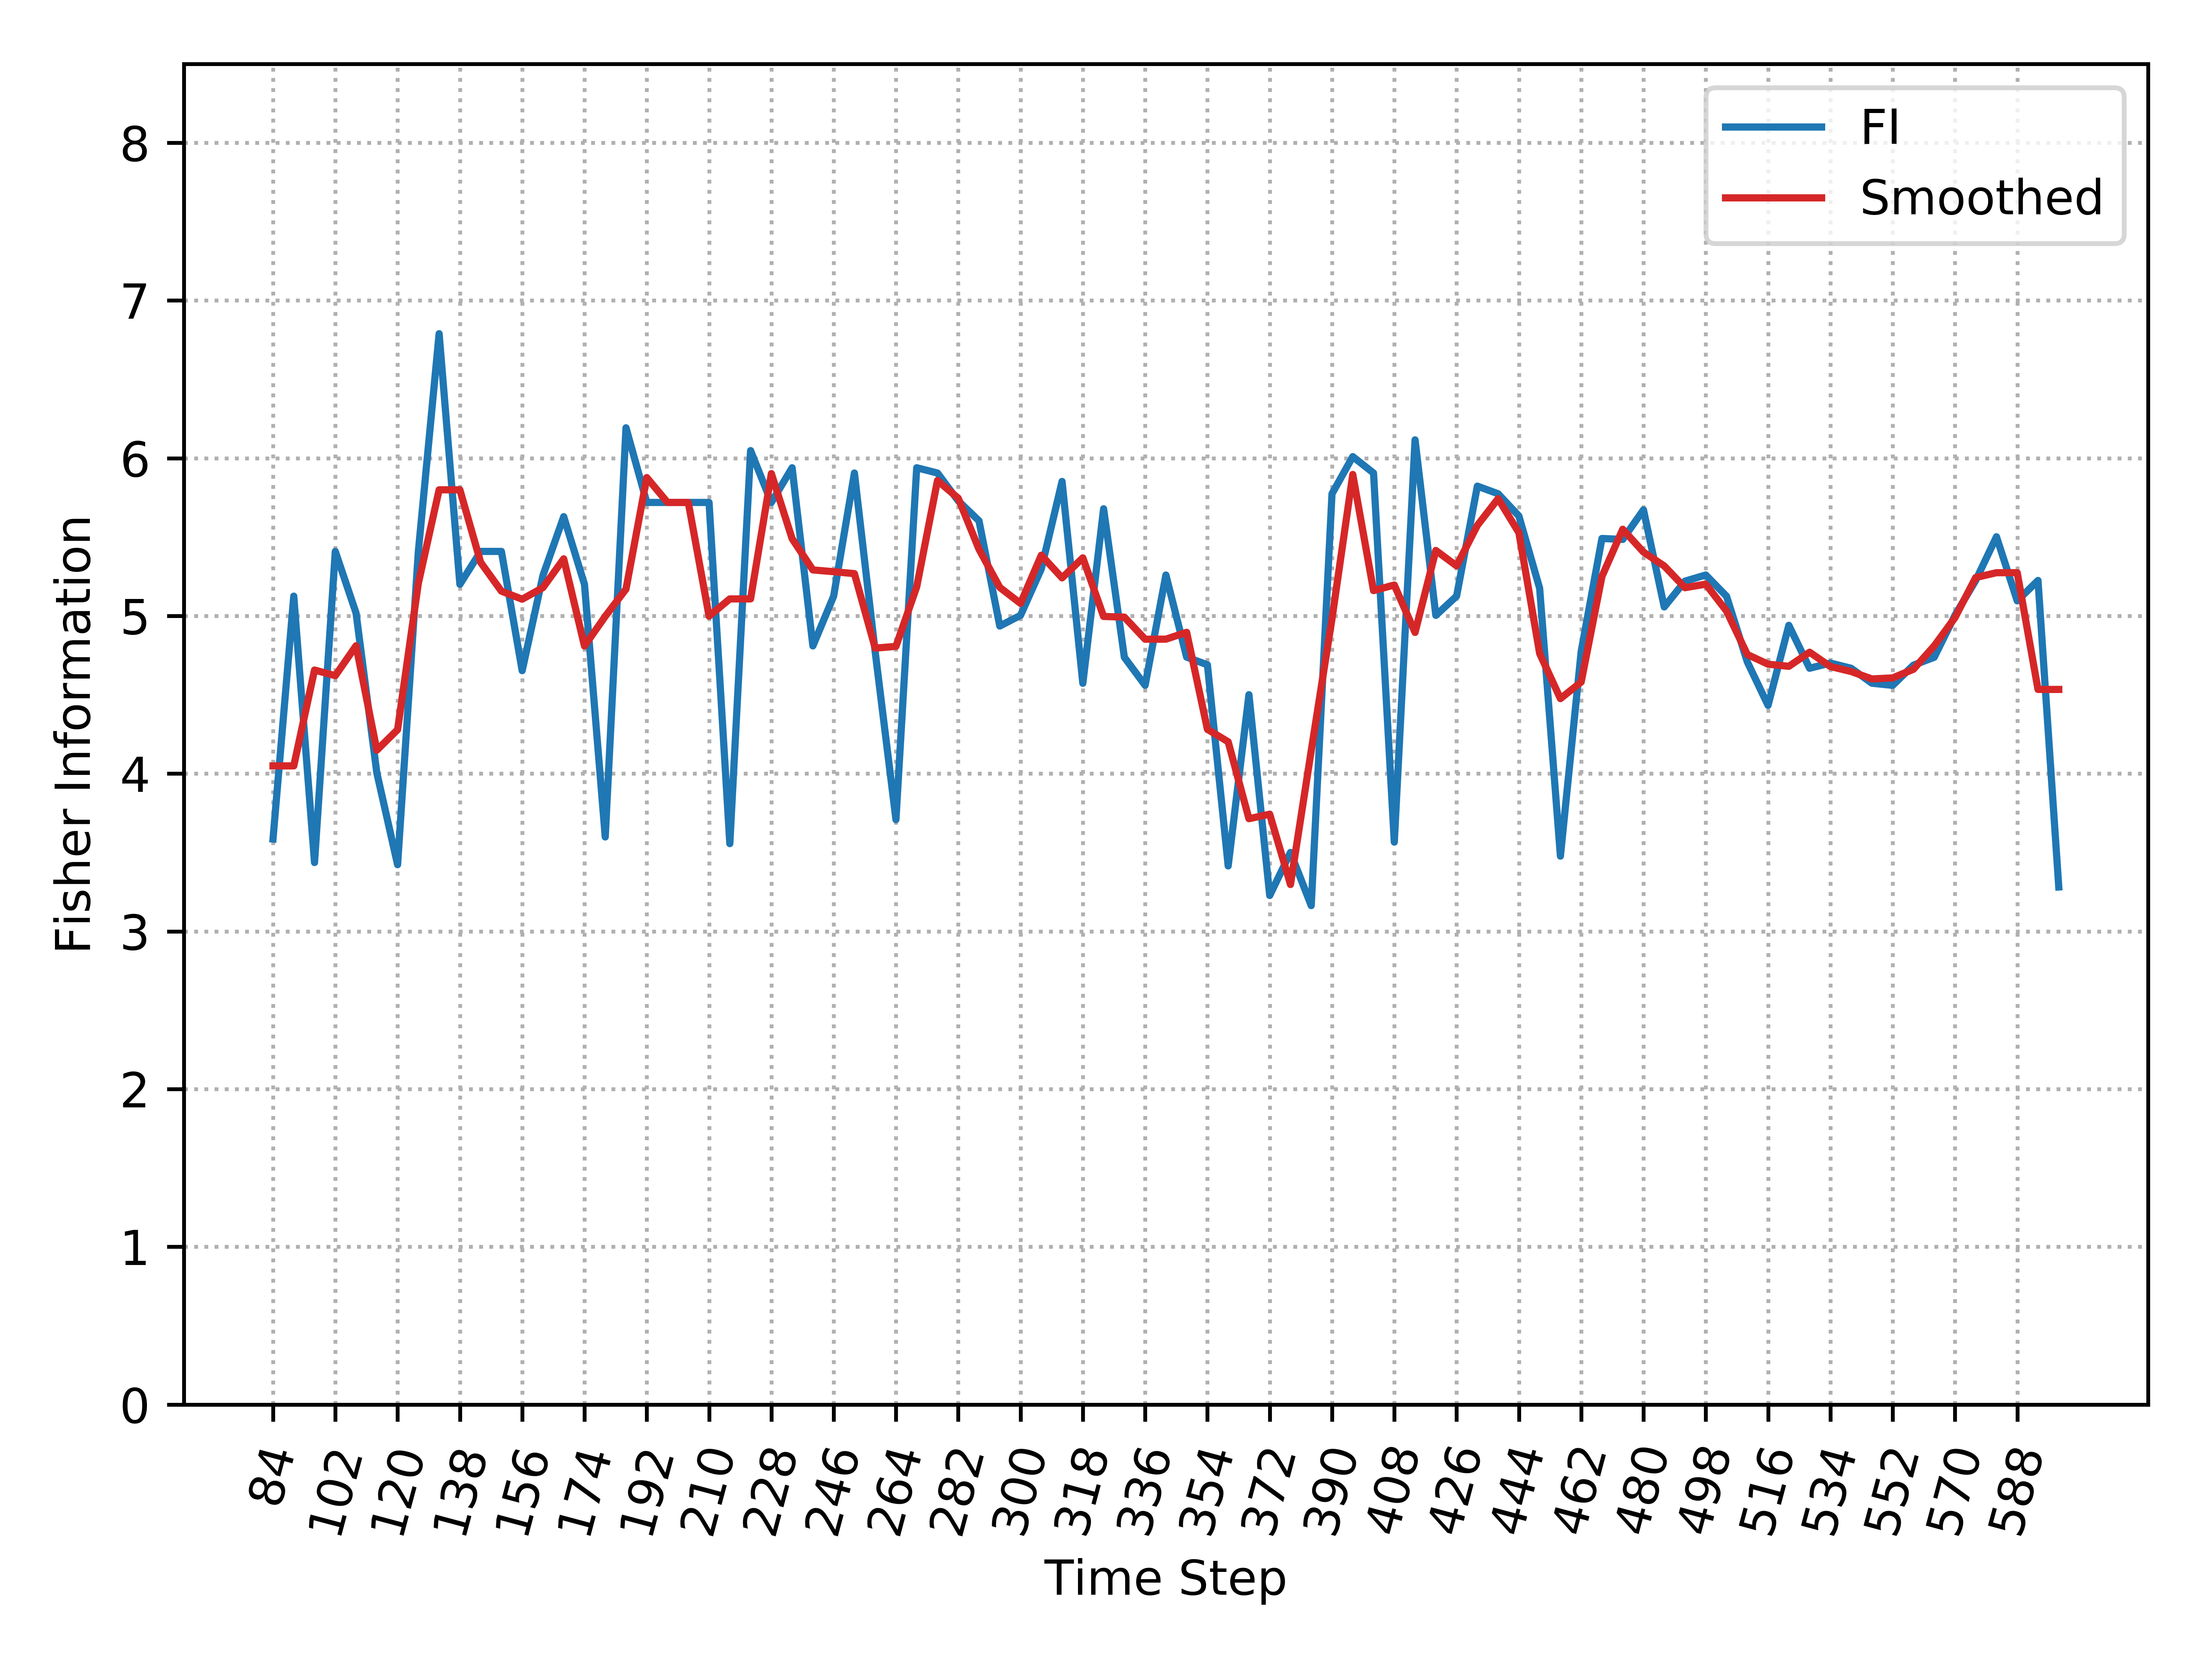

Source data for this figure (header and first rows):
, Time_Step, FI, Smooth_FI
0, 84, 3.586, 4.049
1, 90, 5.126, 4.049
2, 96, 3.437, 4.657
3, 102, 5.409, 4.621
4, 108, 5.019, 4.811
5, 114, 4.005, 4.149
6, 120, 3.423, 4.279
7, 126, 5.409, 5.207
8, 132, 6.79, 5.8
9, 138, 5.201, 5.8
10, 144, 5.409, 5.34
11, 150, 5.409, 5.157
12, 156, 4.653, 5.106
13, 162, 5.256, 5.18
14, 168, 5.63, 5.362
15, 174, 5.201, 4.81
16, 180, 3.599, 4.997
17, 186, 6.193, 5.17
18, 192, 5.72, 5.877
19, 198, 5.72, 5.72
20, 204, 5.72, 5.72
21, 210, 5.72, 4.999
22, 216, 3.556, 5.108
23, 222, 6.048, 5.108
24, 228, 5.72, 5.903
25, 234, 5.94, 5.49
26, 240, 4.81, 5.292
27, 246, 5.126, 5.281
28, 252, 5.906, 5.268
29, 258, 4.773, 4.796
30, 264, 3.709, 4.807
31, 270, 5.94, 5.185
32, 276, 5.906, 5.859
33, 282, 5.73, 5.746
34, 288, 5.603, 5.423
35, 294, 4.936, 5.181
36, 300, 5.004, 5.079
37, 306, 5.298, 5.385
38, 312, 5.853, 5.241
39, 318, 4.573, 5.368
40, 324, 5.679, 4.997
41, 330, 4.738, 4.993
42, 336, 4.56, 4.853
43, 342, 5.26, 4.853
44, 348, 4.739, 4.896
45, 354, 4.69, 4.281
46, 360, 3.415, 4.202
47, 366, 4.501, 3.715
48, 372, 3.228, 3.743
49, 378, 3.501, 3.297
50, 384, 3.163, 4.146
51, 390, 5.775, 4.983
52, 396, 6.01, 5.897
53, 402, 5.906, 5.161
54, 408, 3.566, 5.196
55, 414, 6.117, 4.896
56, 420, 5.004, 5.415
57, 426, 5.126, 5.318
58, 432, 5.823, 5.574
59, 438, 5.775, 5.744
... 27 more rows
